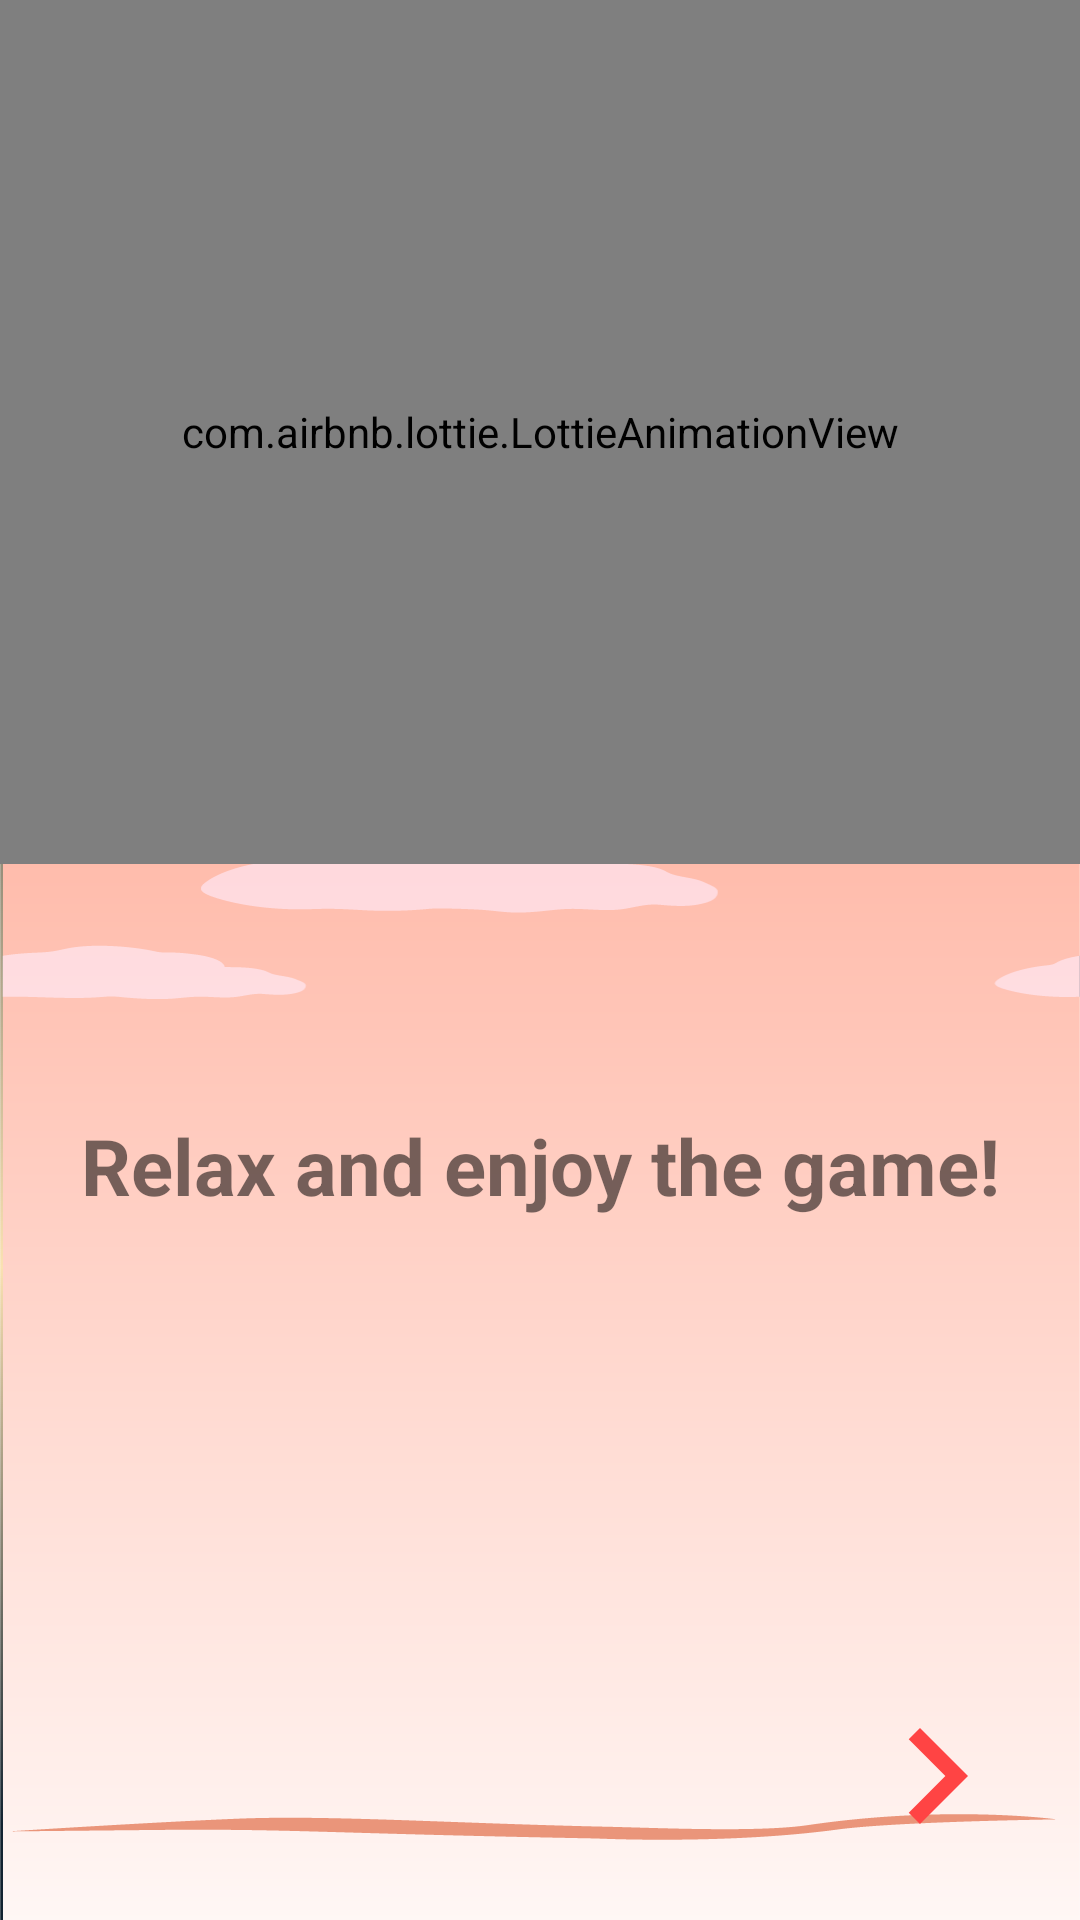

Android layout source for this screen:
<!-- AndroidManifest.xml: application theme AppTheme -->
<!-- res/layout/fragment_third.xml -->
<?xml version="1.0" encoding="utf-8"?>
<androidx.constraintlayout.motion.widget.MotionLayout xmlns:android="http://schemas.android.com/apk/res/android"
    xmlns:app="http://schemas.android.com/apk/res-auto"
    xmlns:tools="http://schemas.android.com/tools"
    android:layout_width="match_parent"
    android:layout_height="match_parent"
    android:background="@drawable/background_sweet"
    app:layoutDescription="@xml/fragment_third_scene"
    tools:context="com.example.sweetPlatinum.landingPage.ThirdFragment">

    <com.airbnb.lottie.LottieAnimationView
        android:id="@+id/lottieAnimationView4"
        android:layout_width="0dp"
        android:layout_height="0dp"
        app:layout_constraintBottom_toTopOf="@id/guideline2"
        app:layout_constraintEnd_toEndOf="parent"
        app:layout_constraintStart_toStartOf="parent"
        app:layout_constraintTop_toTopOf="parent"
        app:lottie_autoPlay="true"
        app:lottie_fileName="moving_cloud.json"
        app:lottie_loop="true" />

    <ImageView
        android:id="@+id/ivImageUser"
        android:layout_width="150dp"
        android:layout_height="150dp"
        android:contentDescription="@string/title_profile"
        android:src="@drawable/ic_profiles"
        app:layout_constraintBottom_toTopOf="@id/ivNext"
        app:layout_constraintEnd_toEndOf="parent"
        app:layout_constraintStart_toStartOf="parent"
        app:layout_constraintTop_toTopOf="parent">

    </ImageView>

    <TextView
        android:id="@+id/textView3"
        android:layout_width="match_parent"
        android:layout_height="wrap_content"
        android:layout_margin="16dp"
        android:gravity="center"
        android:text="@string/relax_and_enjoy"
        android:textSize="26sp"
        android:textStyle="bold"
        app:layout_constraintEnd_toEndOf="parent"
        app:layout_constraintStart_toStartOf="parent"
        app:layout_constraintTop_toBottomOf="@id/ivImageUser" />

    <ImageView
        android:id="@+id/ivNext"
        android:layout_width="wrap_content"
        android:layout_height="wrap_content"
        android:layout_margin="16dp"
        android:contentDescription="@string/button_next"
        android:src="@drawable/ic_next"
        app:layout_constraintBottom_toBottomOf="parent"
        app:layout_constraintEnd_toEndOf="parent">

    </ImageView>

    <androidx.constraintlayout.widget.Guideline
        android:id="@+id/guideline2"
        android:layout_width="wrap_content"
        android:layout_height="wrap_content"
        android:orientation="horizontal"
        app:layout_constraintGuide_percent="0.45" />


</androidx.constraintlayout.motion.widget.MotionLayout>
<!-- resources referenced by this layout -->
<resources>
  <!-- drawable background_sweet: png bitmap (drawable, 40454 bytes) -->
  <!-- drawable ic_next (drawable) -->
  <vector android:height="64dp" android:tint="@android:color/holo_red_light"
      android:viewportHeight="24" android:viewportWidth="24"
      android:width="64dp" xmlns:android="http://schemas.android.com/apk/res/android">
      <path android:fillColor="@android:color/white" android:pathData="M10,6L8.59,7.41 13.17,12l-4.58,4.59L10,18l6,-6z"/>
  </vector>
  <string name="button_next">Button next</string>
  <string name="relax_and_enjoy">Relax and enjoy the game!</string>
  <string name="title_profile">Profile</string>
  <style name="AppTheme" parent="Theme.AppCompat.Light.DarkActionBar">
          <item name="colorPrimary">@color/colorPrimary</item>
          <item name="colorPrimaryDark">@color/colorPrimaryDark</item>
          <item name="colorAccent">@color/colorAccent</item>
      </style>
  <color name="colorPrimary">#fbd1b7</color>
  <color name="colorPrimaryDark">#c7a087</color>
  <color name="colorAccent">#e4508f</color>
</resources>
